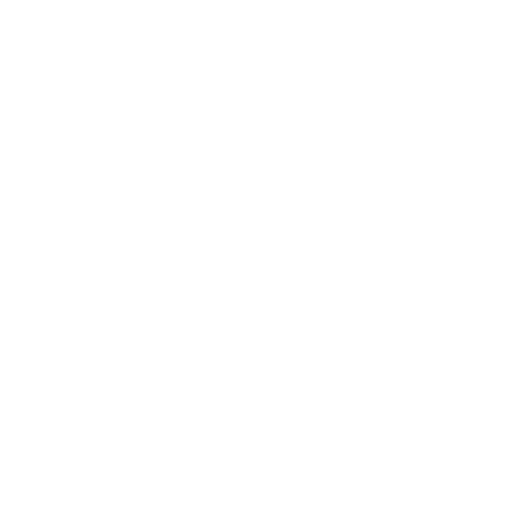
t = 0.00 s
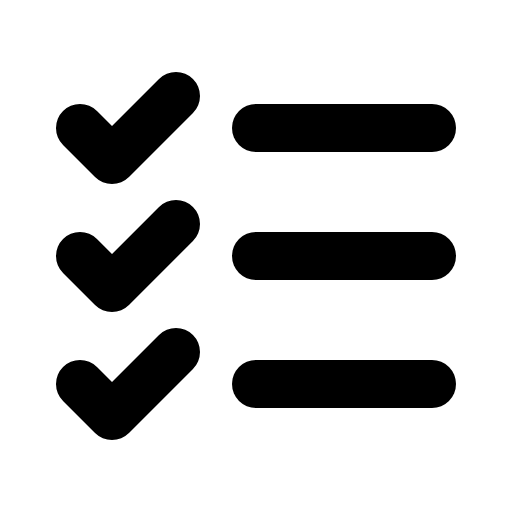
t = 0.38 s
t = 1.13 s: frame unchanged from t = 0.38 s, image omitted
t = 1.50 s: frame unchanged from t = 0.38 s, image omitted
t = 1.88 s: frame unchanged from t = 0.38 s, image omitted
t = 2.63 s: frame unchanged from t = 0.38 s, image omitted

The animated SVG that drew these frames (rendered in a browser with its animation timeline set to each time). Animation: 1 CSS @keyframes rule; one cycle of 3.00 s, repeats indefinitely.

<svg xmlns="http://www.w3.org/2000/svg" viewBox="0 0 256 256">
  <style>
    .draw-line {
      stroke-dasharray: 2000;
      stroke-dashoffset: 0;
    }
    svg:hover .draw-line {
      animation: phosphor-draw-in 3s ease-in-out infinite alternate;
    }
    @keyframes phosphor-draw-in {
      0%   { stroke-dashoffset: 2000; }
      50%  { stroke-dashoffset: 0; }
      100% { stroke-dashoffset: 0; }
    }
  </style><rect width="256" height="256" fill="none"/><line x1="128" y1="128" x2="216" y2="128" fill="none" stroke="currentColor" stroke-linecap="round" stroke-linejoin="round" stroke-width="24" class="draw-line"/><line x1="128" y1="64" x2="216" y2="64" fill="none" stroke="currentColor" stroke-linecap="round" stroke-linejoin="round" stroke-width="24" class="draw-line"/><line x1="128" y1="192" x2="216" y2="192" fill="none" stroke="currentColor" stroke-linecap="round" stroke-linejoin="round" stroke-width="24" class="draw-line"/><polyline points="40 64 56 80 88 48" fill="none" stroke="currentColor" stroke-linecap="round" stroke-linejoin="round" stroke-width="24" class="draw-line"/><polyline points="40 128 56 144 88 112" fill="none" stroke="currentColor" stroke-linecap="round" stroke-linejoin="round" stroke-width="24" class="draw-line"/><polyline points="40 192 56 208 88 176" fill="none" stroke="currentColor" stroke-linecap="round" stroke-linejoin="round" stroke-width="24" class="draw-line"/></svg>
